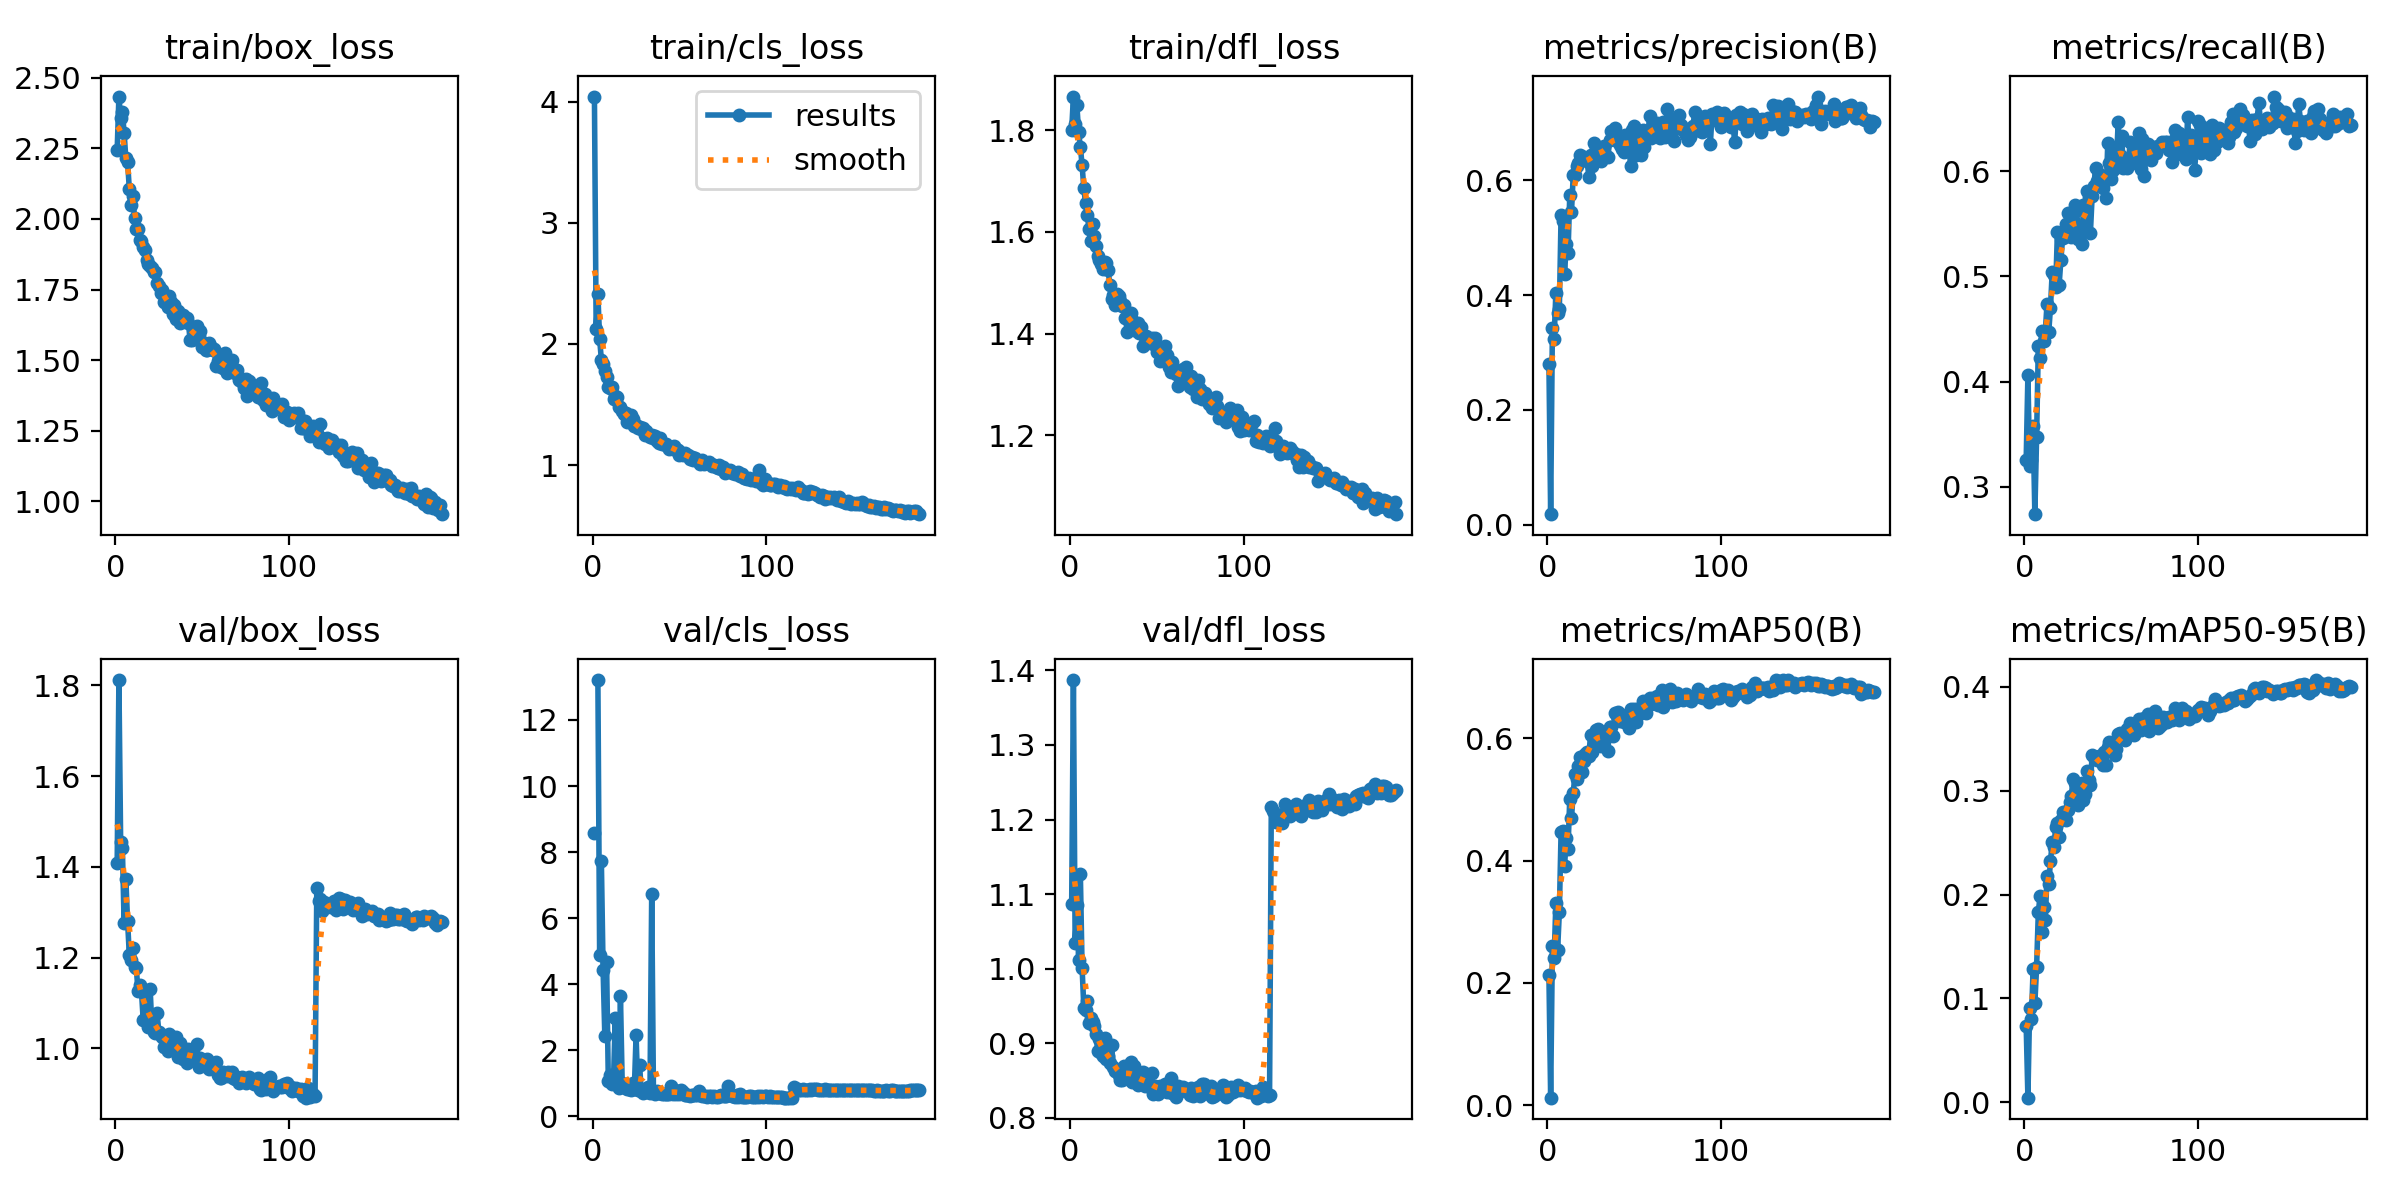

The file beside this chart, header and first rows:
epoch, time, train/box_loss, train/cls_loss, train/dfl_loss, metrics/precision(B), metrics/recall(B), metrics/mAP50(B), metrics/mAP50-95(B), val/box_loss, val/cls_loss, val/dfl_loss, lr/pg0, lr/pg1, lr/pg2
1, 83.2, 2.245, 4.043, 1.8, 0.2807, 0.3253, 0.2122, 0.07368, 1.408, 8.567, 1.086, 0.0006621, 0.0006621, 0.0006621
2, 160.7, 2.434, 2.126, 1.866, 0.01815, 0.4065, 0.01221, 0.00418, 1.811, inf, 1.387, 0.001322, 0.001322, 0.001322
3, 235.4, 2.359, 2.409, 1.813, 0.3425, 0.32, 0.2599, 0.091, 1.454, 13.21, 1.034, 0.001976, 0.001976, 0.001976
4, 314.5, 2.38, 2.041, 1.849, 0.3242, 0.3253, 0.2399, 0.07995, 1.442, 4.87, 1.085, 0.00197, 0.00197, 0.00197
5, 389.5, 2.305, 1.87, 1.796, 0.4041, 0.3579, 0.3304, 0.128, 1.275, 7.717, 1.012, 0.00196, 0.00196, 0.00196
6, 467, 2.215, 1.833, 1.768, 0.3692, 0.2741, 0.2531, 0.09506, 1.372, 4.436, 1.127, 0.00195, 0.00195, 0.00195
7, 541.1, 2.203, 1.774, 1.731, 0.375, 0.3473, 0.3151, 0.1297, 1.28, 2.418, 1.002, 0.001941, 0.001941, 0.001941
8, 617.6, 2.105, 1.727, 1.686, 0.539, 0.4338, 0.4464, 0.183, 1.206, 4.674, 0.9481, 0.001931, 0.001931, 0.001931
9, 693.6, 2.049, 1.646, 1.656, 0.5289, 0.4225, 0.4488, 0.1985, 1.194, 1.058, 0.9448, 0.001921, 0.001921, 0.001921
10, 771, 2.083, 1.638, 1.633, 0.4371, 0.4478, 0.3908, 0.164, 1.222, 1.256, 0.9574, 0.001911, 0.001911, 0.001911
11, 844.8, 2.002, 1.641, 1.605, 0.4882, 0.4391, 0.4369, 0.188, 1.179, 0.9786, 0.9269, 0.001901, 0.001901, 0.001901
12, 920.6, 1.965, 1.548, 1.582, 0.4724, 0.4471, 0.4193, 0.175, 1.177, 1.109, 0.9346, 0.001891, 0.001891, 0.001891
13, 996.8, 1.966, 1.567, 1.615, 0.5737, 0.4737, 0.501, 0.2177, 1.127, 2.965, 0.9286, 0.001881, 0.001881, 0.001881
14, 1071, 1.924, 1.566, 1.592, 0.5449, 0.4471, 0.4693, 0.2097, 1.141, 1.1, 0.9239, 0.001871, 0.001871, 0.001871
15, 1147, 1.921, 1.477, 1.573, 0.6086, 0.4704, 0.5107, 0.2323, 1.126, 0.8447, 0.9119, 0.001861, 0.001861, 0.001861
16, 1221, 1.899, 1.477, 1.553, 0.6084, 0.5045, 0.5407, 0.2502, 1.062, 3.629, 0.8895, 0.001852, 0.001852, 0.001852
17, 1298, 1.89, 1.448, 1.545, 0.6252, 0.501, 0.534, 0.2462, 1.125, 1.007, 0.906, 0.001842, 0.001842, 0.001842
18, 1372, 1.856, 1.421, 1.537, 0.6294, 0.4897, 0.5549, 0.2652, 1.059, 0.8985, 0.8869, 0.001832, 0.001832, 0.001832
19, 1448, 1.839, 1.428, 1.526, 0.6439, 0.5423, 0.5693, 0.269, 1.047, 0.8517, 0.8833, 0.001822, 0.001822, 0.001822
20, 1523, 1.832, 1.358, 1.54, 0.6375, 0.4924, 0.5456, 0.2557, 1.132, 0.8261, 0.9073, 0.001812, 0.001812, 0.001812
21, 1598, 1.827, 1.394, 1.538, 0.6401, 0.5156, 0.5632, 0.272, 1.046, 0.8238, 0.879, 0.001802, 0.001802, 0.001802
22, 1675, 1.813, 1.412, 1.524, 0.6373, 0.5365, 0.5744, 0.2799, 1.037, 0.802, 0.8834, 0.001792, 0.001792, 0.001792
23, 1749, 1.813, 1.379, 1.495, 0.6345, 0.5436, 0.5772, 0.275, 1.033, 1.012, 0.8743, 0.001782, 0.001782, 0.001782
24, 1823, 1.775, 1.322, 1.467, 0.6061, 0.5502, 0.5716, 0.2719, 1.079, 0.8411, 0.8973, 0.001772, 0.001772, 0.001772
25, 1896, 1.763, 1.333, 1.475, 0.6448, 0.5602, 0.6059, 0.2814, 1.036, 2.453, 0.8688, 0.001762, 0.001762, 0.001762
26, 1971, 1.739, 1.306, 1.456, 0.6251, 0.5403, 0.5776, 0.289, 1.03, 0.7904, 0.8626, 0.001752, 0.001752, 0.001752
27, 2045, 1.749, 1.313, 1.478, 0.6657, 0.5379, 0.6023, 0.2951, 1.025, 1.567, 0.8614, 0.001743, 0.001743, 0.001743
28, 2120, 1.706, 1.297, 1.473, 0.6571, 0.5533, 0.6134, 0.3112, 1.003, 0.7568, 0.8571, 0.001733, 0.001733, 0.001733
29, 2193, 1.707, 1.307, 1.464, 0.6512, 0.5682, 0.6146, 0.3077, 1.021, 0.7153, 0.8515, 0.001723, 0.001723, 0.001723
30, 2269, 1.689, 1.245, 1.454, 0.6484, 0.5635, 0.6103, 0.3079, 0.9934, 0.8212, 0.8508, 0.001713, 0.001713, 0.001713
31, 2341, 1.726, 1.281, 1.455, 0.6335, 0.5359, 0.588, 0.2866, 1.032, 0.7493, 0.87, 0.001703, 0.001703, 0.001703
32, 2415, 1.705, 1.248, 1.431, 0.6446, 0.5403, 0.5905, 0.2984, 1.017, 0.8837, 0.8645, 0.001693, 0.001693, 0.001693
33, 2488, 1.663, 1.23, 1.403, 0.6603, 0.5309, 0.6046, 0.3079, 1.018, 0.7081, 0.8561, 0.001683, 0.001683, 0.001683
34, 2562, 1.694, 1.248, 1.436, 0.6431, 0.5675, 0.6104, 0.2911, 1.001, 6.745, 0.8539, 0.001673, 0.001673, 0.001673
35, 2636, 1.647, 1.227, 1.441, 0.6405, 0.5482, 0.5796, 0.2968, 1.024, 0.7693, 0.8754, 0.001663, 0.001663, 0.001663
36, 2713, 1.676, 1.237, 1.426, 0.6701, 0.5815, 0.6185, 0.319, 0.9804, 0.6914, 0.848, 0.001654, 0.001654, 0.001654
37, 2789, 1.63, 1.197, 1.406, 0.6861, 0.5755, 0.6177, 0.3101, 1.012, 0.7806, 0.8691, 0.001644, 0.001644, 0.001644
38, 2864, 1.641, 1.181, 1.407, 0.6759, 0.5412, 0.6037, 0.3058, 0.9916, 0.7056, 0.8594, 0.001634, 0.001634, 0.001634
39, 2937, 1.659, 1.227, 1.42, 0.6919, 0.5762, 0.6412, 0.3347, 0.9766, 0.7068, 0.8449, 0.001624, 0.001624, 0.001624
40, 3014, 1.637, 1.173, 1.4, 0.6682, 0.5856, 0.6356, 0.3322, 0.9847, 0.6831, 0.8475, 0.001614, 0.001614, 0.001614
41, 3087, 1.648, 1.177, 1.413, 0.6697, 0.6035, 0.6435, 0.3309, 0.9676, 0.6915, 0.8469, 0.001604, 0.001604, 0.001604
42, 3163, 1.633, 1.17, 1.375, 0.6609, 0.5908, 0.6276, 0.3297, 0.9982, 0.6737, 0.8614, 0.001594, 0.001594, 0.001594
43, 3235, 1.573, 1.157, 1.382, 0.655, 0.5976, 0.6377, 0.3335, 0.9809, 0.6707, 0.8425, 0.001584, 0.001584, 0.001584
44, 3309, 1.571, 1.135, 1.394, 0.6489, 0.5878, 0.626, 0.3283, 0.9931, 0.6913, 0.8583, 0.001574, 0.001574, 0.001574
45, 3382, 1.581, 1.141, 1.386, 0.6786, 0.5845, 0.6369, 0.3247, 0.9815, 0.9338, 0.8433, 0.001564, 0.001564, 0.001564
46, 3455, 1.597, 1.137, 1.386, 0.6728, 0.5925, 0.6342, 0.3378, 0.9717, 0.6707, 0.8447, 0.001554, 0.001554, 0.001554
47, 3528, 1.621, 1.16, 1.391, 0.6671, 0.5748, 0.6172, 0.3246, 1.009, 0.7996, 0.8596, 0.001545, 0.001545, 0.001545
48, 3602, 1.584, 1.133, 1.38, 0.6256, 0.6268, 0.6483, 0.3419, 0.958, 0.6735, 0.8319, 0.001535, 0.001535, 0.001535
49, 3674, 1.604, 1.121, 1.391, 0.688, 0.6074, 0.6452, 0.3473, 0.9793, 0.7526, 0.8427, 0.001525, 0.001525, 0.001525
50, 3750, 1.546, 1.086, 1.363, 0.6954, 0.5921, 0.6473, 0.3417, 0.9656, 0.6667, 0.8369, 0.001515, 0.001515, 0.001515
51, 3824, 1.561, 1.099, 1.371, 0.6437, 0.6015, 0.6267, 0.3396, 0.9689, 0.7978, 0.8321, 0.001505, 0.001505, 0.001505
52, 3900, 1.536, 1.085, 1.345, 0.6812, 0.6181, 0.6476, 0.3345, 0.9727, 0.7385, 0.8429, 0.001495, 0.001495, 0.001495
53, 3973, 1.535, 1.096, 1.363, 0.6611, 0.6081, 0.6402, 0.3398, 0.9772, 0.6524, 0.8414, 0.001485, 0.001485, 0.001485
54, 4049, 1.561, 1.087, 1.361, 0.6434, 0.6467, 0.6484, 0.3551, 0.9553, 0.6418, 0.841, 0.001475, 0.001475, 0.001475
55, 4123, 1.545, 1.083, 1.375, 0.688, 0.6154, 0.6608, 0.3555, 0.9678, 0.6375, 0.8455, 0.001465, 0.001465, 0.001465
56, 4198, 1.537, 1.053, 1.357, 0.6581, 0.6334, 0.6555, 0.3528, 0.9596, 0.6287, 0.8348, 0.001455, 0.001455, 0.001455
57, 4271, 1.54, 1.064, 1.333, 0.6765, 0.6035, 0.6416, 0.3504, 0.9581, 0.6442, 0.8403, 0.001446, 0.001446, 0.001446
58, 4345, 1.478, 1.039, 1.324, 0.6785, 0.6095, 0.6563, 0.3488, 0.9693, 0.6472, 0.8532, 0.001436, 0.001436, 0.001436
59, 4418, 1.495, 1.059, 1.344, 0.712, 0.6028, 0.6658, 0.3598, 0.9408, 0.637, 0.833, 0.001426, 0.001426, 0.001426
60, 4495, 1.499, 1.04, 1.33, 0.6733, 0.6121, 0.6552, 0.3572, 0.9347, 0.6496, 0.8315, 0.001416, 0.001416, 0.001416
... 128 more rows
